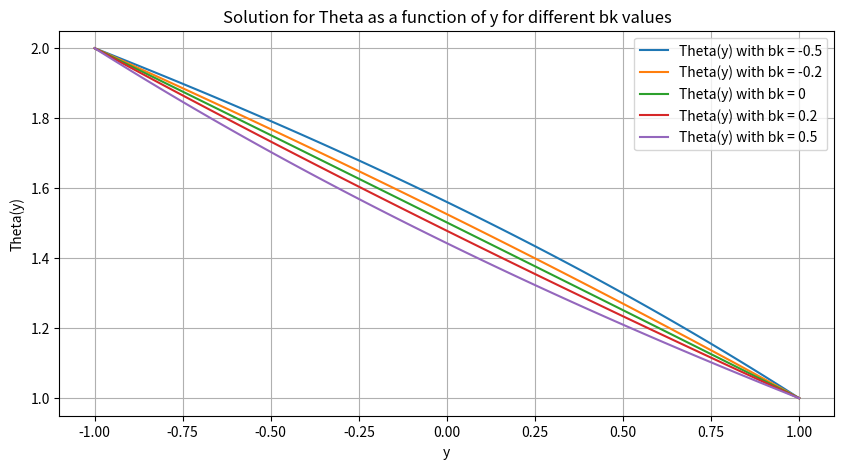
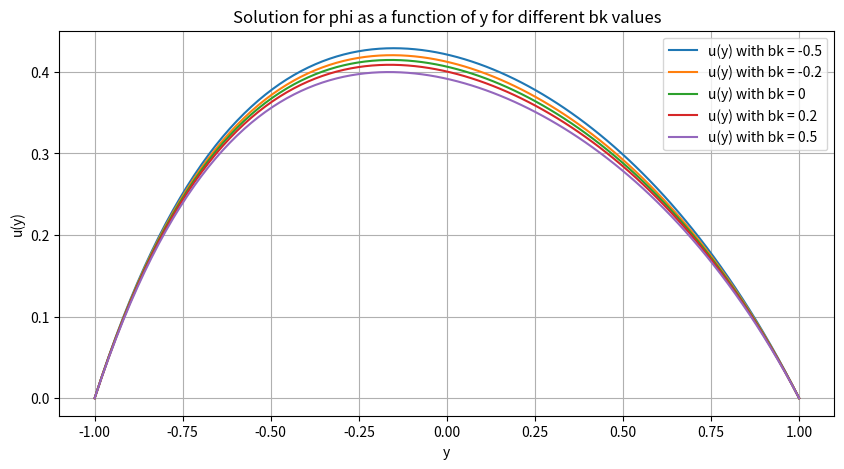

The script that saved these images, in order:
# -*- coding: utf-8 -*-
"""
Created on Mon Nov  4 16:31:34 2024

[redacted]
"""

import numpy as np
from scipy.integrate import solve_bvp
import matplotlib.pyplot as plt

# Constants
bv = 0.2  # Keeping bv constant
Br = 0.01
sigma = 2
GR_T = 1
GR_C = 1

# List of bk values to iterate over
bk_values = [-0.5, -0.2, 0, 0.2, 0.5]

# Define the system of differential equations
def equations(y, vars, bk):
    theta, dtheta_dy, u, du_dy = vars
    d2theta_dy2 = (
        bk * (dtheta_dy**2) - Br * (du_dy**2) - (bk - bv) * Br * theta * ((du_dy)**2 + sigma**2 * u**2)
        - bk * bv * Br * theta**2 * ((du_dy)**2 + sigma**2 * u**2) - Br * sigma**2 * u**2
    )
    d2u_dy2 = (
        bv * dtheta_dy * du_dy + sigma**2 * u - (1 + bv * theta) * (GR_T * theta + GR_C * 0.2)
    )
    return [dtheta_dy, d2theta_dy2, du_dy, d2u_dy2]

# Boundary conditions
def boundary_conditions(vars_a, vars_b):
    theta_a, dtheta_dy_a, u_a, du_dy_a = vars_a
    theta_b, dtheta_dy_b, u_b, du_dy_b = vars_b
    m = 1  # Example value for m
    return [u_a, u_b, theta_a - (1 + m), theta_b - 1]

# Initial guess for theta and u profiles
y = np.linspace(-1, 1, 100)
theta_guess = 1 + (y + 1) * 0.1  # Linear guess between boundary values
u_guess = y * 0.0  # Guess u as zero
initial_guess = np.vstack((theta_guess, theta_guess * 0, u_guess, u_guess * 0))

# Plot setup for Theta(y)
plt.figure(figsize=(10, 5))

# Iterate through the different bk values
for bk in bk_values:
    # Solve the boundary value problem
    solution = solve_bvp(lambda y, vars: equations(y, vars, bk), boundary_conditions, y, initial_guess)

    # Check if the solution was successful
    if solution.success:
        # Plot Theta(y)
        plt.plot(solution.x, solution.y[0], label=f"Theta(y) with bk = {bk}")

# Show plot for Theta(y)
plt.xlabel("y")
plt.ylabel("Theta(y)")
plt.title("Solution for Theta as a function of y for different bk values")
plt.grid()
plt.legend()
plt.show()

# Plot setup for u(y)
plt.figure(figsize=(10, 5))

# Iterate again for u(y)
for bk in bk_values:
    # Solve the boundary value problem
    solution = solve_bvp(lambda y, vars: equations(y, vars, bk), boundary_conditions, y, initial_guess)

    # Check if the solution was successful
    if solution.success:
        # Plot u(y)
        plt.plot(solution.x, solution.y[2], label=f"u(y) with bk = {bk}")

# Show plot for u(y)
plt.xlabel("y")
plt.ylabel("u(y)")
plt.title("Solution for phi as a function of y for different bk values")
plt.grid()
plt.legend()
plt.show()
